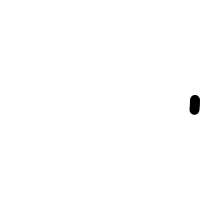
t = 0.00 s
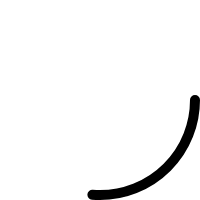
t = 1.25 s
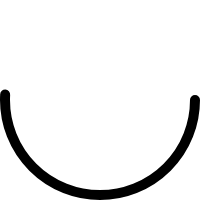
t = 2.50 s
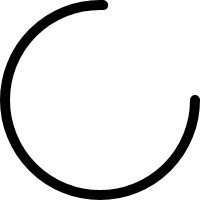
t = 3.75 s
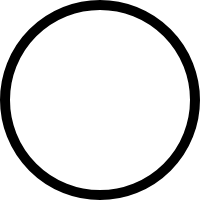
t = 5.00 s

The animated SVG that drew these frames (rendered in a browser with its animation timeline set to each time). Animation: 1 SMIL element (animate=1); one cycle of 5.00 s.

<svg xmlns="http://www.w3.org/2000/svg" xmlns:xlink="http://www.w3.org/1999/xlink" height="200" width="200">
	<g transform="translate(0,0)">
		<circle id="circle" cx="100" cy="100" r="95" fill="transparent" stroke="black" stroke-linecap="round" stroke-width="10">
			<animate id="circle1Anim" attributeName="stroke-dasharray" fill="freeze" type="translate" from="10 597" to="597 0" dur="5s" repeatCount="1"/>
		</circle>
	</g>
</svg>
		
